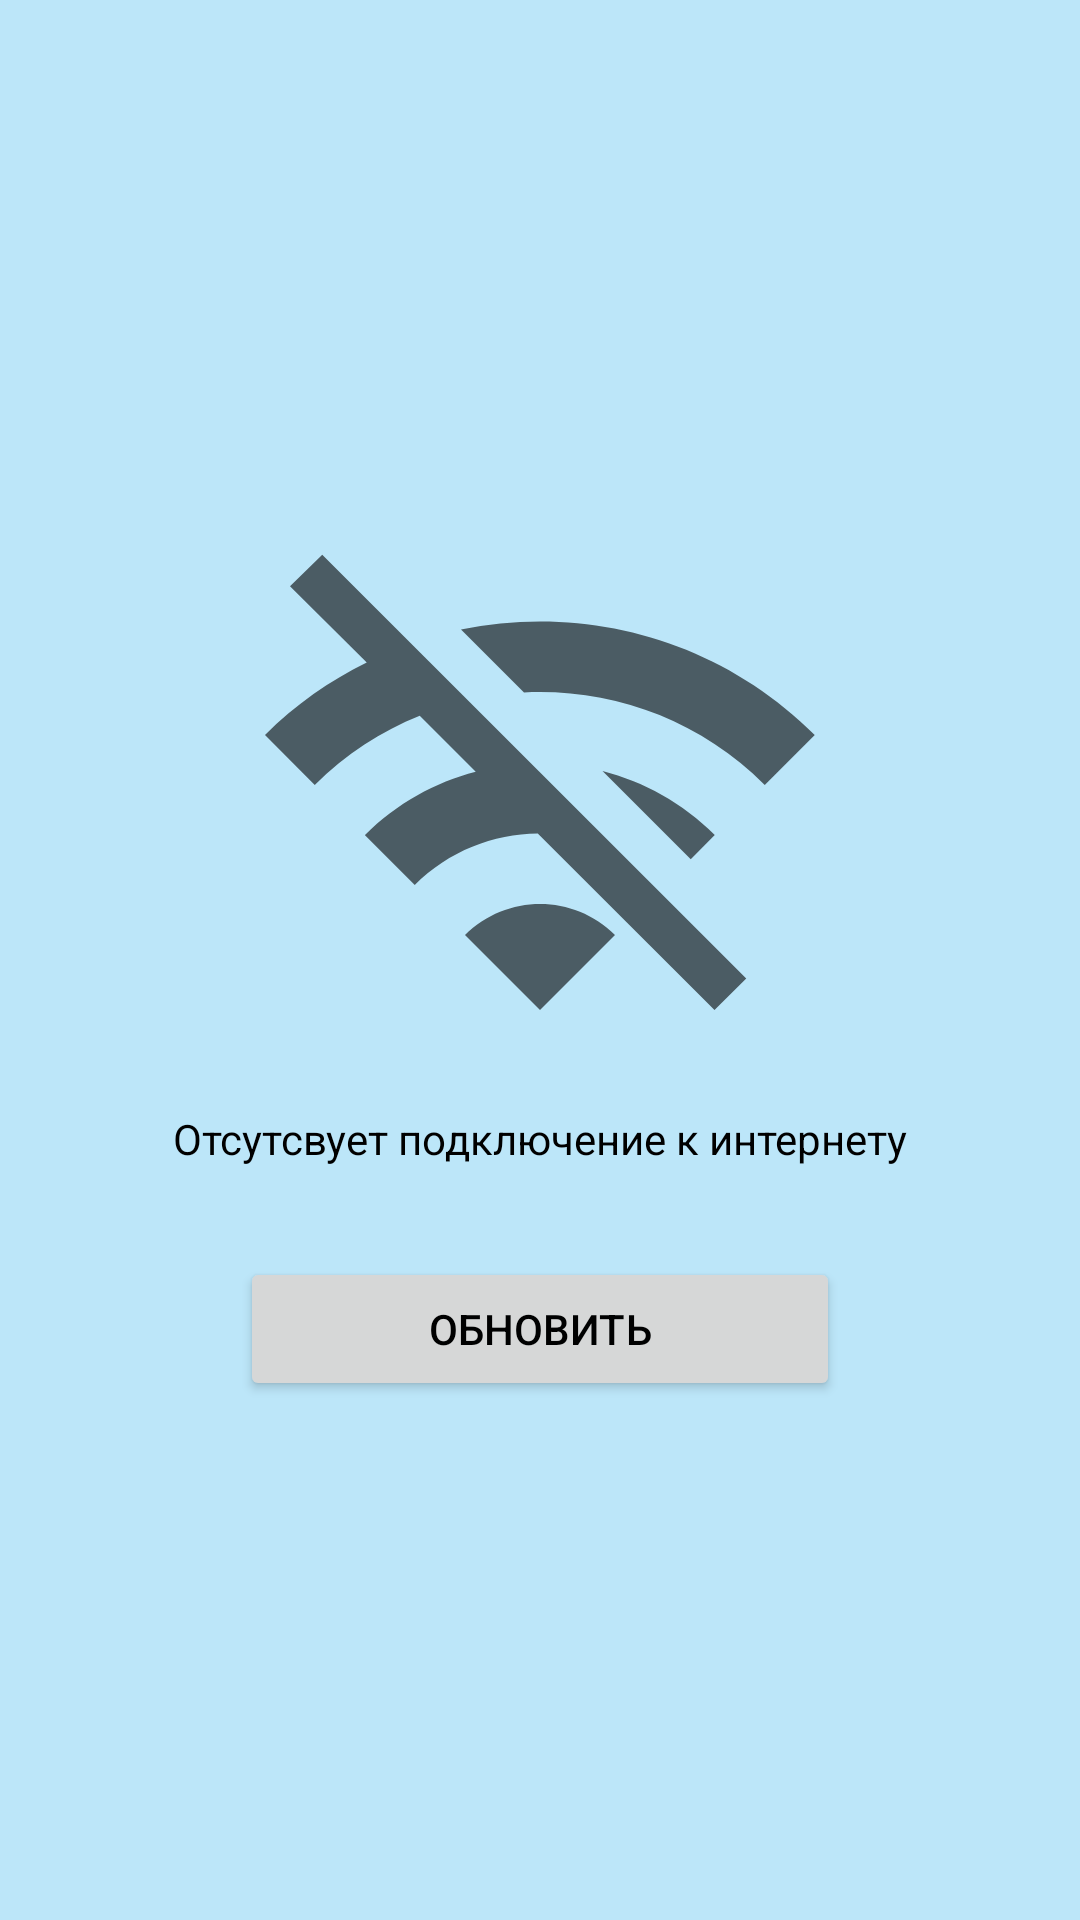

Produce the Android XML layout that renders to this screen, including the resource entries it uses.
<!-- AndroidManifest.xml: application theme AppTheme -->
<!-- res/layout/fragment_network_off.xml -->
<?xml version="1.0" encoding="utf-8"?>
<androidx.constraintlayout.widget.ConstraintLayout
    xmlns:android="http://schemas.android.com/apk/res/android"
    xmlns:app="http://schemas.android.com/apk/res-auto"
    xmlns:tools="http://schemas.android.com/tools"
    android:layout_width="match_parent"
    android:layout_height="match_parent"
    android:background="@color/appBarBackground">

    <ImageView
        android:id="@+id/newWorkOff"
        android:layout_width="200dp"
        android:layout_height="200dp"
        android:layout_marginBottom="100dp"
        android:src="@drawable/ic_baseline_wifi_off_24"
        app:layout_constraintBottom_toBottomOf="parent"
        app:layout_constraintEnd_toEndOf="parent"
        app:layout_constraintStart_toStartOf="parent"
        app:layout_constraintTop_toTopOf="parent" />

    <TextView
        android:id="@+id/errNetworkMessage"
        android:text="@string/errNetMessage"
        android:layout_width="wrap_content"
        android:layout_height="wrap_content"
        app:layout_constraintTop_toBottomOf="@id/newWorkOff"
        app:layout_constraintStart_toStartOf="parent"
        app:layout_constraintEnd_toEndOf="parent"
        />

    <Button
        android:id="@+id/updateRequest"
        android:text="@string/update"
        android:layout_width="200dp"
        android:layout_height="wrap_content"
        android:layout_marginTop="30dp"
        app:layout_constraintStart_toStartOf="@+id/newWorkOff"
        app:layout_constraintTop_toBottomOf="@id/errNetworkMessage" />

</androidx.constraintlayout.widget.ConstraintLayout>
<!-- resources referenced by this layout -->
<resources>
  <color name="appBarBackground">#4003A9F4</color>
  <!-- drawable ic_baseline_wifi_off_24 (drawable) -->
  <vector android:height="50dp" android:tint="?attr/colorControlNormal"
      android:viewportHeight="24" android:viewportWidth="24"
      android:width="50dp" xmlns:android="http://schemas.android.com/apk/res/android">
      <path android:fillColor="@android:color/white" android:pathData="M22.99,9C19.15,5.16 13.8,3.76 8.84,4.78l2.52,2.52c3.47,-0.17 6.99,1.05 9.63,3.7l2,-2zM18.99,13c-1.29,-1.29 -2.84,-2.13 -4.49,-2.56l3.53,3.53 0.96,-0.97zM2,3.05L5.07,6.1C3.6,6.82 2.22,7.78 1,9l1.99,2c1.24,-1.24 2.67,-2.16 4.2,-2.77l2.24,2.24C7.81,10.89 6.27,11.73 5,13v0.01L6.99,15c1.36,-1.36 3.14,-2.04 4.92,-2.06L18.98,20l1.27,-1.26L3.29,1.79 2,3.05zM9,17l3,3 3,-3c-1.65,-1.66 -4.34,-1.66 -6,0z"/>
  </vector>
  <string name="errNetMessage">Отсутсвует подключение к интернету</string>
  <string name="update">Обновить</string>
  <style name="AppTheme" parent="Theme.AppCompat.DayNight.NoActionBar">
          
          <item name="colorPrimary">@color/colorPrimary</item>
          <item name="colorPrimaryDark">@color/colorPrimaryDark</item>
          <item name="colorAccent">@color/colorAccent</item>
          <item name="android:textColor">@color/textColor</item>
      </style>
  <color name="colorPrimary">#6200EE</color>
  <color name="colorPrimaryDark">#3700B3</color>
  <color name="colorAccent">#FFFFFF</color>
  <color name="textColor">#000000</color>
</resources>
